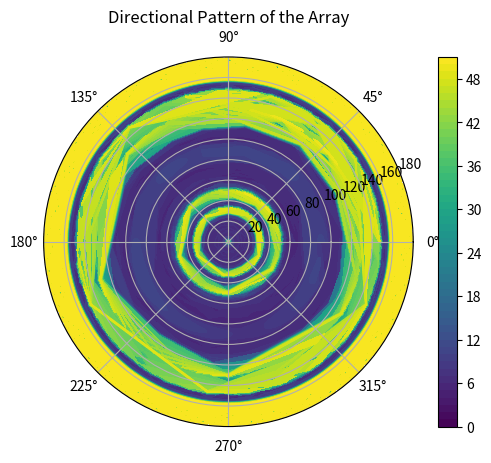

Write Python code to recreate this figure.
import numpy as np
import matplotlib.pyplot as plt


def generate_array_factors(M, N, wavelength, d, theta0, phi0, theta_range, phi_range):
    # 设定阵元位置
    x = np.linspace(-M/2, M/2, M) * d
    y = np.linspace(-N/2, N/2, N) * d
    X, Y = np.meshgrid(x, y)

    # 随机生成激励幅度和相位
    A = np.random.rand(M, N)
    phi = np.random.rand(M, N) * 2 * np.pi

    # 波数 k
    k = 2 * np.pi / wavelength

    # 方向图计算
    AF = np.zeros((len(theta_range), len(phi_range)), dtype=complex)

    for i, theta in enumerate(theta_range):
        for j, phi in enumerate(phi_range):
            phase_shift = k * (X * np.sin(theta) *
                               np.cos(phi) + Y * np.sin(theta) * np.sin(phi))
            AF[i, j] = np.sum(A * np.exp(1j * (phi - phase_shift)))

    return np.abs(AF)


# 参数设定
M = 10
N = 10
wavelength = 0.3  # 波长为0.3米
d = 0.5  # 阵元间距为0.5米

# 波束指向
theta0 = np.pi / 4  # 45度
phi0 = np.pi / 2    # 90度

# 角度范围
theta_range = np.linspace(0, np.pi, 180)
phi_range = np.linspace(0, 2*np.pi, 360)

# 计算方向图
AF = generate_array_factors(
    M, N, wavelength, d, theta0, phi0, theta_range, phi_range)

# 可视化方向图
theta, phi = np.meshgrid(np.degrees(theta_range), np.degrees(phi_range))
fig, ax = plt.subplots(subplot_kw={'projection': 'polar'})
contour = ax.contourf(phi, theta, AF.T, levels=50, cmap='viridis')
fig.colorbar(contour, ax=ax, orientation='vertical')
plt.title('Directional Pattern of the Array')
plt.show()
